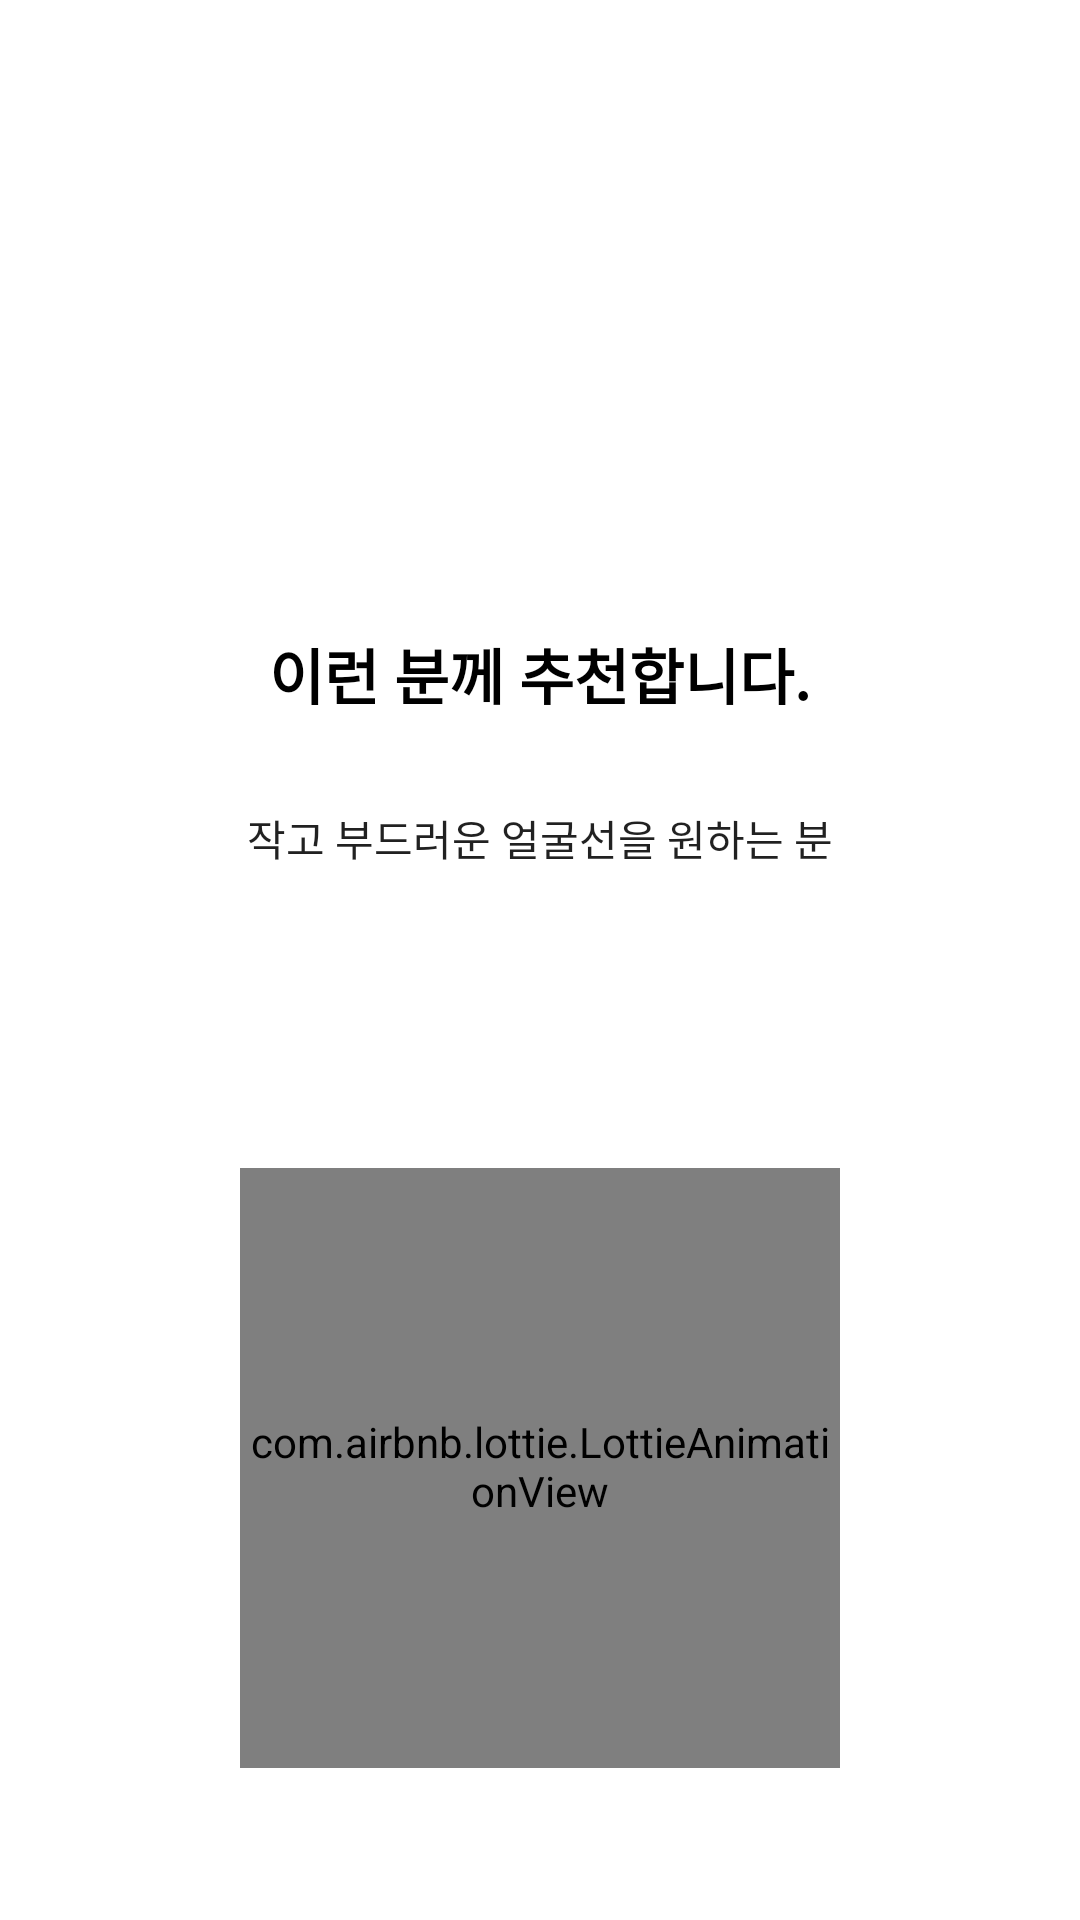

The Android layout XML behind this screen, and the referenced resources:
<!-- AndroidManifest.xml: application theme Theme.ToyProject -->
<!-- res/layout/dialog_custom.xml -->
<?xml version="1.0" encoding="utf-8"?>
<LinearLayout xmlns:android="http://schemas.android.com/apk/res/android"
    xmlns:app="http://schemas.android.com/apk/res-auto"
    xmlns:tools="http://schemas.android.com/tools"
    android:layout_width="match_parent"
    android:layout_height="match_parent"
    android:orientation="vertical">

    <androidx.constraintlayout.widget.ConstraintLayout
        android:layout_width="match_parent"
        android:layout_height="200dp">

        <ImageView
            android:id="@+id/ivDialog"
            android:layout_width="match_parent"
            android:layout_height="match_parent"
            android:scaleType="centerCrop"
            tools:ignore="ContentDescription"
            tools:src="@mipmap/ic_launcher" />

    </androidx.constraintlayout.widget.ConstraintLayout>

    <androidx.constraintlayout.widget.ConstraintLayout
        android:layout_width="match_parent"
        android:layout_height="match_parent">

        <androidx.appcompat.widget.AppCompatTextView
            android:id="@+id/txtRecommend"
            android:layout_width="wrap_content"
            android:layout_height="wrap_content"
            android:layout_marginTop="10dp"
            android:text="이런 분께 추천합니다."
            android:textColor="@android:color/black"
            android:textSize="20sp"
            android:textStyle="bold"
            app:layout_constraintEnd_toEndOf="parent"
            app:layout_constraintStart_toStartOf="parent"
            app:layout_constraintTop_toTopOf="parent" />

        <androidx.appcompat.widget.AppCompatTextView
            android:id="@+id/txtDescription"
            android:layout_width="wrap_content"
            android:layout_height="wrap_content"
            android:layout_marginTop="30dp"
            android:text="작고 부드러운 얼굴선을 원하는 분"
            app:layout_constraintEnd_toEndOf="parent"
            app:layout_constraintStart_toStartOf="parent"
            app:layout_constraintTop_toBottomOf="@id/txtRecommend" />

        <com.airbnb.lottie.LottieAnimationView
            android:id="@+id/lottieView"
            android:layout_width="200dp"
            android:layout_height="200dp"
            android:layout_marginTop="100dp"
            app:layout_constraintEnd_toEndOf="parent"
            app:layout_constraintStart_toStartOf="parent"
            app:layout_constraintTop_toBottomOf="@id/txtDescription"
            app:lottie_autoPlay="true"
            app:lottie_fileName="15021-face-to-face.json"
            app:lottie_loop="true" />


    </androidx.constraintlayout.widget.ConstraintLayout>
</LinearLayout>
<!-- resources referenced by this layout -->
<resources>
  <style name="Theme.ToyProject" parent="Theme.MaterialComponents.Light.NoActionBar">
          
          <item name="colorPrimary">@color/purple_500</item>
          <item name="colorPrimaryVariant">@color/purple_700</item>
          <item name="colorOnPrimary">@color/white</item>
          
          <item name="colorSecondary">@color/teal_200</item>
          <item name="colorSecondaryVariant">@color/teal_700</item>
          <item name="colorOnSecondary">@color/black</item>
          
          <item name="android:statusBarColor" tools:targetApi="l">?attr/colorPrimaryVariant</item>
          
  
          
          <item name="android:textViewStyle">@style/customTextViewFontStyle</item>
          <item name="android:buttonStyle">@style/customButtonFontStyle</item>
          <item name="android:editTextStyle">@style/customEditTextFontStyle</item>
          <item name="android:radioButtonStyle">@style/customRadioButtonFontStyle</item>
          <item name="android:checkboxStyle">@style/customCheckboxFontStyle</item>
  
          
          <item name="android:includeFontPadding">false</item>
      </style>
  <color name="purple_500">#FF6200EE</color>
  <color name="purple_700">#FF3700B3</color>
  <color name="white">#FFFFFFFF</color>
  <color name="teal_200">#FF03DAC5</color>
  <color name="teal_700">#FF018786</color>
  <color name="black">#FF000000</color>
</resources>
